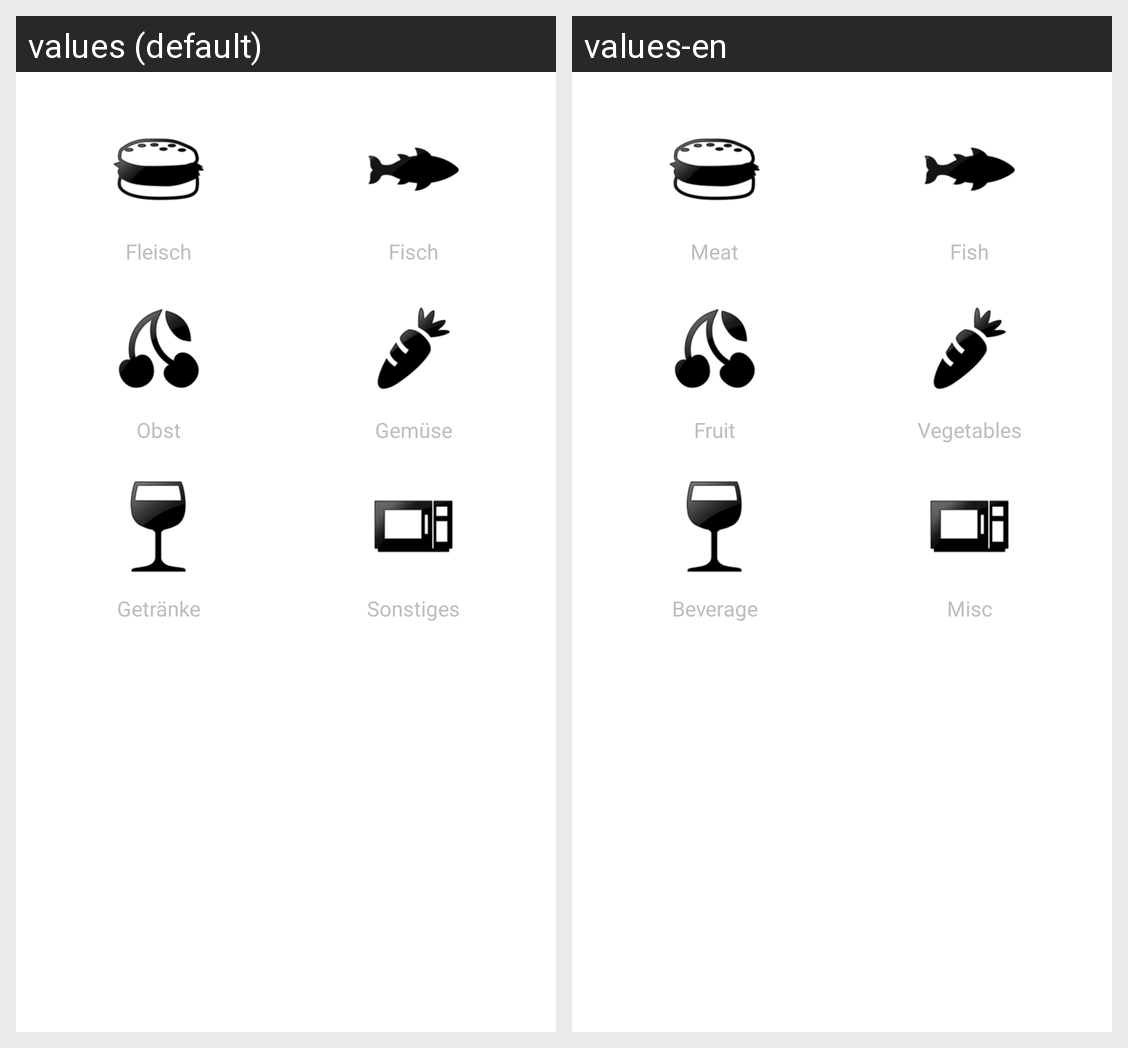

Here is an Android app screen in its default locale and in the app's own translations. Write out the translated-string differences for the strings that appear on this screen.
Android screen res/layout/main.xml rendered under 2 locales, left to right: values (default), values-en. Device: Nexus 5 (rendered at 1080×1920; each locale shown at half size, 540×960, under a caption strip naming it); theme android:Theme.NoTitleBar.
Strings drawn on this screen, with the default value and each locale's value (text and hints the layout hard-codes, and strings that could not be matched under every locale, appear in the picture but are not listed):

meat
  values: Fleisch
  values-en: Meat

fish
  values: Fisch
  values-en: Fish

fruit
  values: Obst
  values-en: Fruit

vegetable
  values: Gemüse
  values-en: Vegetables

beverage
  values: Getränke
  values-en: Beverage

misc
  values: Sonstiges
  values-en: Misc
